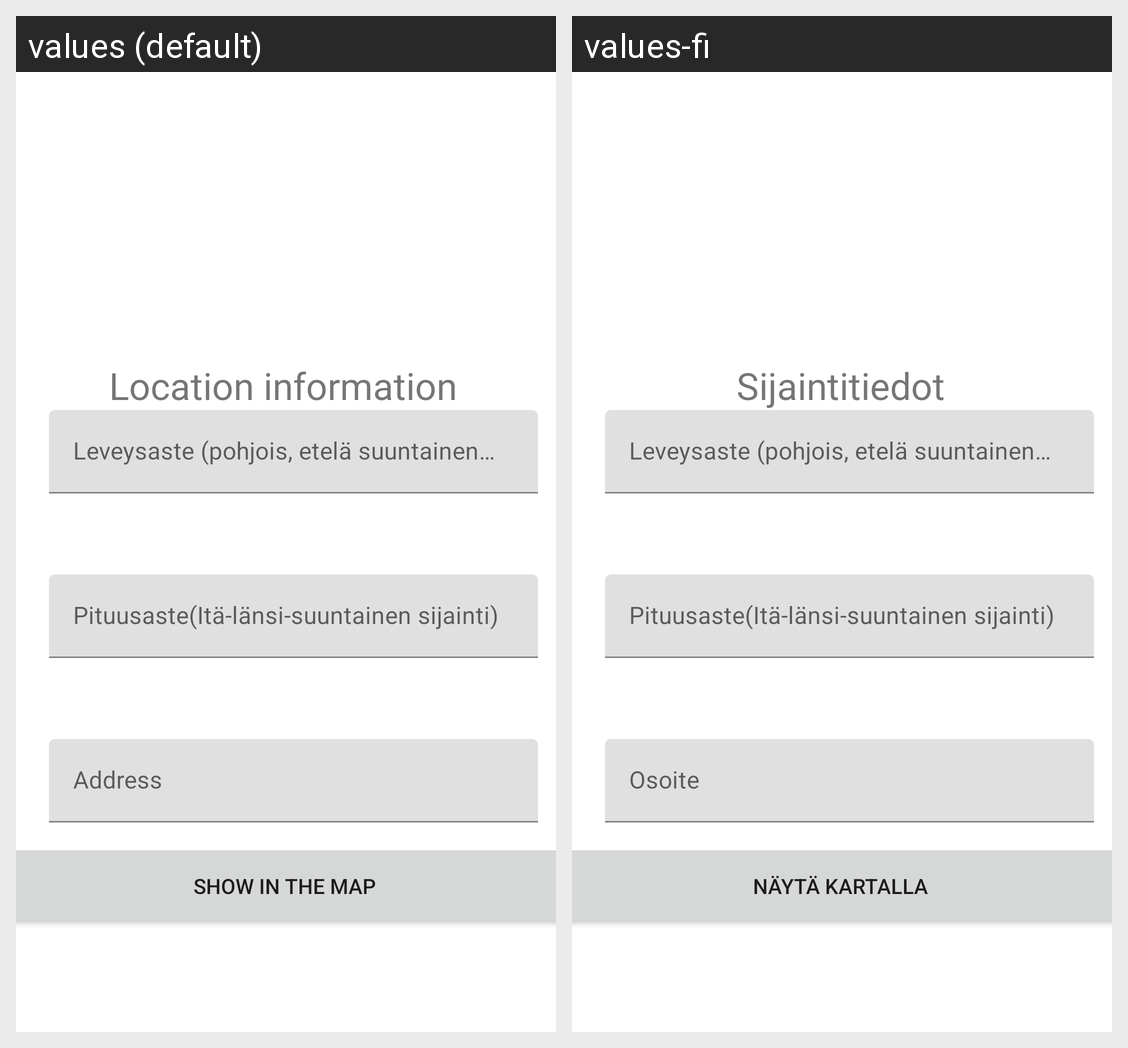

Strings drawn on this Android screen and how each of the app's shown locales translates them:
Android screen res/layout/fragment_dashboard.xml rendered under 2 locales, left to right: values (default), values-fi. Device: Nexus 5 (rendered at 1080×1920; each locale shown at half size, 540×960, under a caption strip naming it); theme Theme.AndroidKurssi.
Strings drawn on this screen, with the default value and each locale's value (text and hints the layout hard-codes, and strings that could not be matched under every locale, appear in the picture but are not listed):

locationName
  values: Location information
  values-fi: Sijaintitiedot

longitudetxt
  values: Leveysaste (pohjois, etelä suuntainen sijainti)
  values-fi: Leveysaste (pohjois, etelä suuntainen sijainti)

latitudetxt
  values: Pituusaste(Itä-länsi-suuntainen sijainti)
  values-fi: Pituusaste(Itä-länsi-suuntainen sijainti)

addresstxt
  values: Address
  values-fi: Osoite

mapButton
  values: Show in the map
  values-fi: Näytä kartalla
